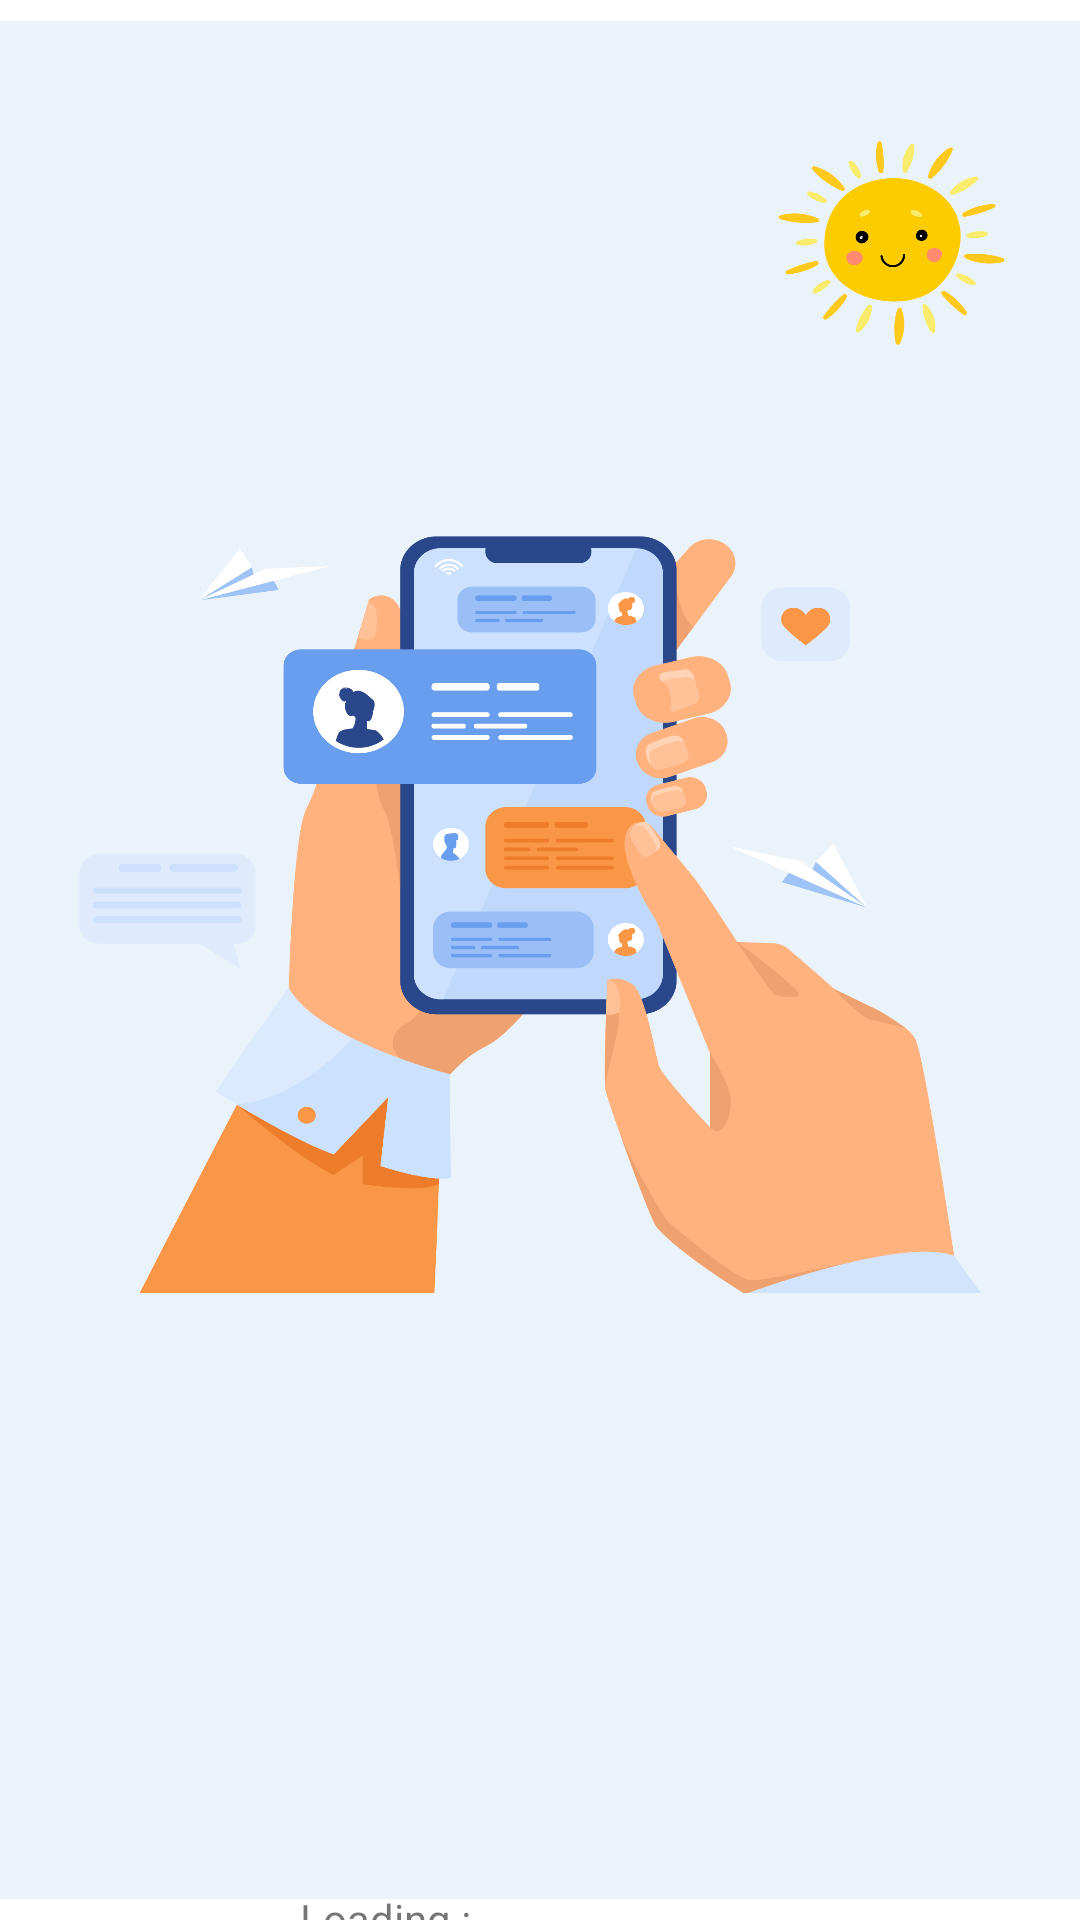

The Android layout XML behind this screen, and the referenced resources:
<!-- AndroidManifest.xml: application theme Theme.HSPBTool -->
<!-- res/layout/activity_loading.xml -->
<RelativeLayout xmlns:android="http://schemas.android.com/apk/res/android"
    xmlns:tools="http://schemas.android.com/tools"
    android:layout_width="match_parent"
    android:layout_height="match_parent"
    tools:context=".LoadingActivity" >

    <ImageView
        android:layout_width="wrap_content"
        android:layout_height="wrap_content"
        android:src="@drawable/human_hand_holding_2" />


    <TextView
        android:layout_width="wrap_content"
        android:layout_height="wrap_content"
        android:id="@+id/textViewLoadingStatus"
        android:layout_marginTop="630dp"
        android:text="Loading : "
        android:layout_marginLeft="100dp"/>



    <ProgressBar
        android:layout_width="wrap_content"
        style="?android:attr/progressBarStyleHorizontal"
        android:layout_height="wrap_content"
        android:layout_alignParentLeft="true"
        android:layout_alignParentRight="true"
        android:layout_marginTop="650dp"
        android:progressDrawable="@drawable/custom_progressbar"
        android:max="100"
        android:min="0"
        android:progress="10"
        android:id="@+id/progressBarLoading"
        />



</RelativeLayout>
<!-- resources referenced by this layout -->
<resources>
  <!-- drawable human_hand_holding_2: png bitmap (drawable, 183826 bytes) -->
  <style name="Theme.HSPBTool" parent="Theme.MaterialComponents.DayNight.DarkActionBar">
          
          <item name="colorPrimary">@color/purple_500</item>
          <item name="colorPrimaryVariant">@color/purple_700</item>
          <item name="colorOnPrimary">@color/white</item>
          
          <item name="colorSecondary">@color/teal_200</item>
          <item name="colorSecondaryVariant">@color/teal_700</item>
          <item name="colorOnSecondary">@color/black</item>
          
          <item name="android:statusBarColor" tools:targetApi="l">?attr/colorPrimaryVariant</item>
          
      </style>
  <color name="purple_500">#FF6200EE</color>
  <color name="purple_700">#FF3700B3</color>
  <color name="white">#FFFFFFFF</color>
  <color name="teal_200">#FF03DAC5</color>
  <color name="teal_700">#FF018786</color>
  <color name="black">#FF000000</color>
</resources>
